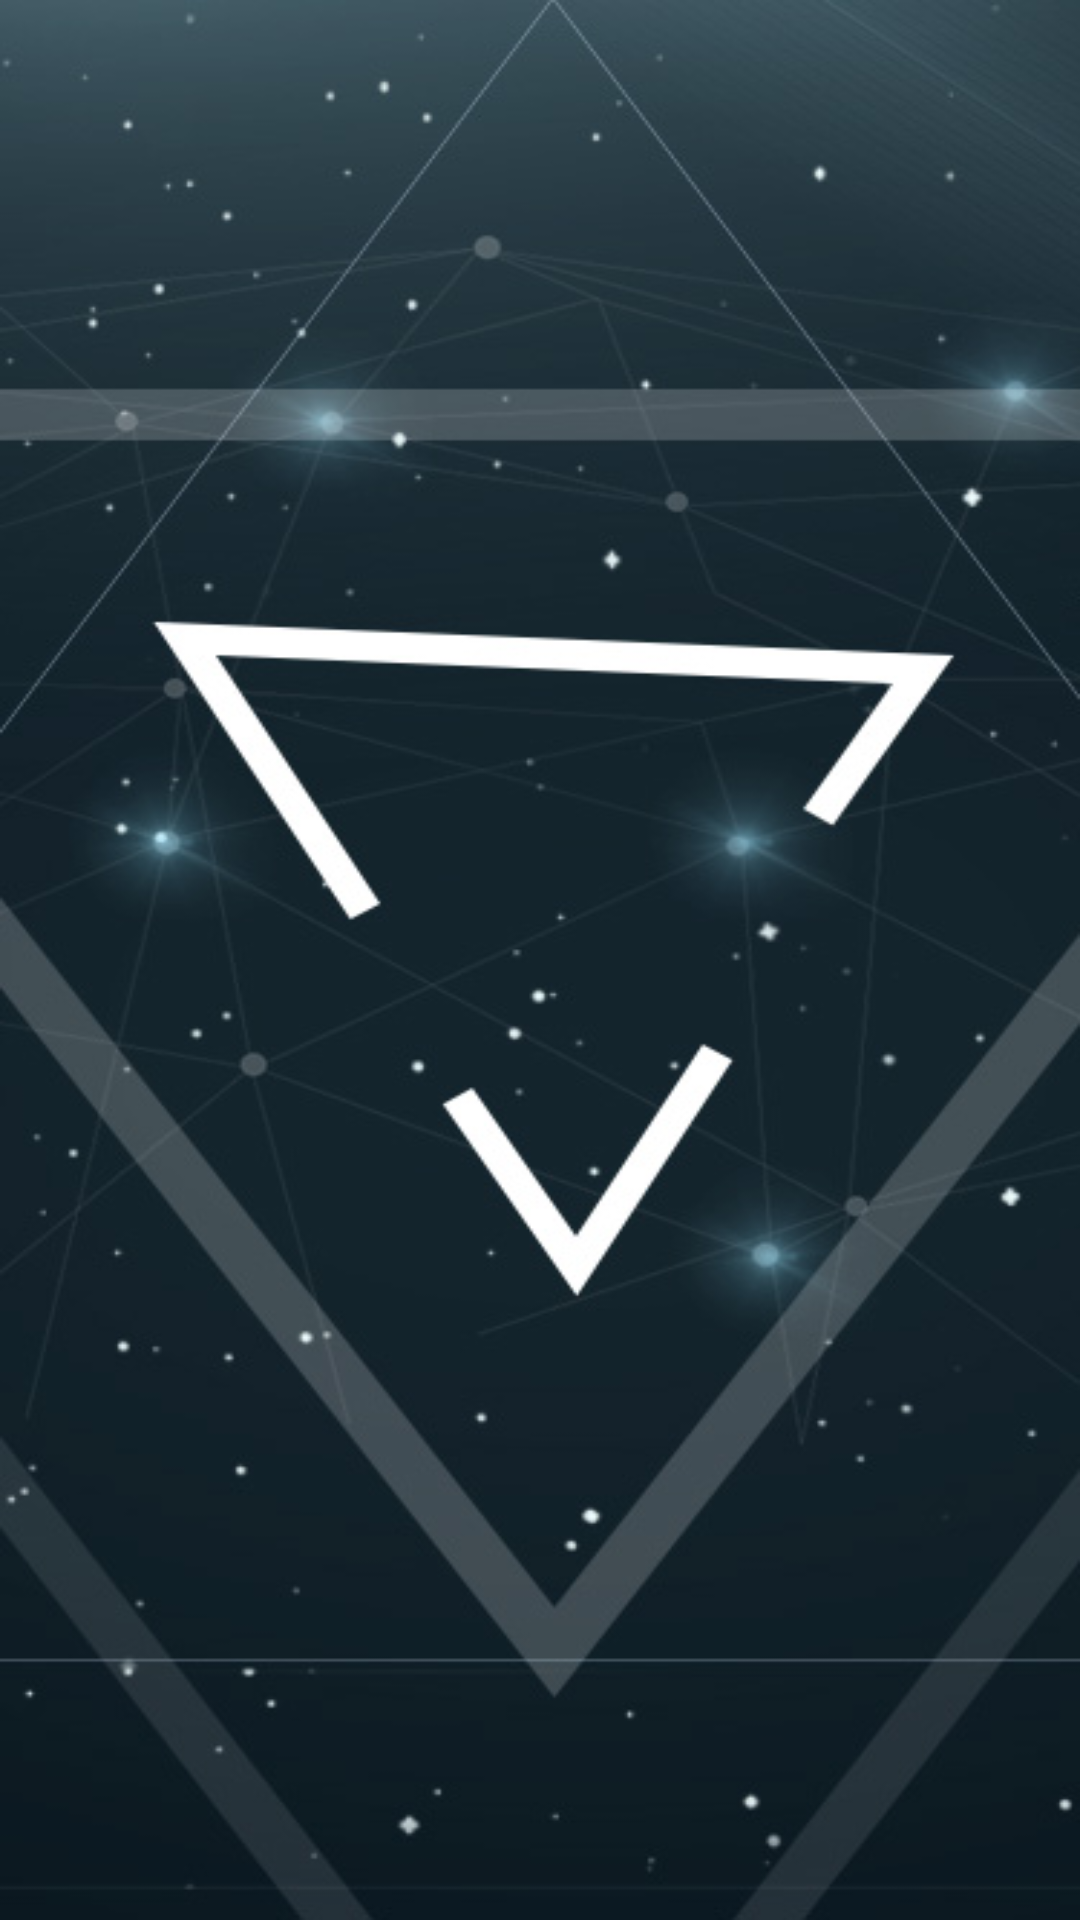

This screen was rendered from an Android layout file. Write that file and the resources it references.
<!-- AndroidManifest.xml: application theme AppTheme -->
<!-- res/layout/welcome.xml -->
<?xml version="1.0" encoding="utf-8"?>
<RelativeLayout
    xmlns:android="http://schemas.android.com/apk/res/android"
    xmlns:tools="http://schemas.android.com/tools"
    android:layout_width="match_parent"
    android:layout_height="match_parent"
    android:background="@drawable/lbackground4"
    tools:context=".mylogin.WelcomeActivity">

</RelativeLayout>
<!-- resources referenced by this layout -->
<resources>
  <!-- drawable lbackground4: png bitmap (drawable-hdpi, 153155 bytes) -->
  <style name="AppTheme" parent="Theme.AppCompat.NoActionBar">
          
          <item name="android:windowBackground">@color/colorWindowBackground</item>
      </style>
  <color name="colorWindowBackground">#dedede</color>
</resources>
